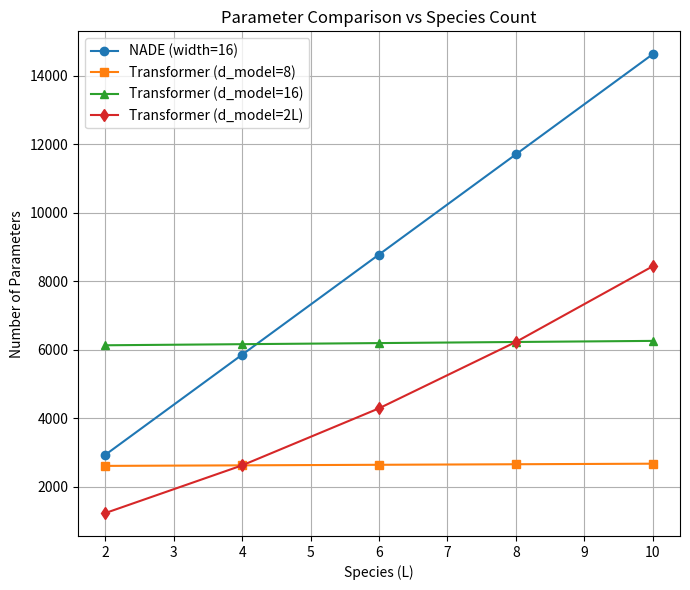
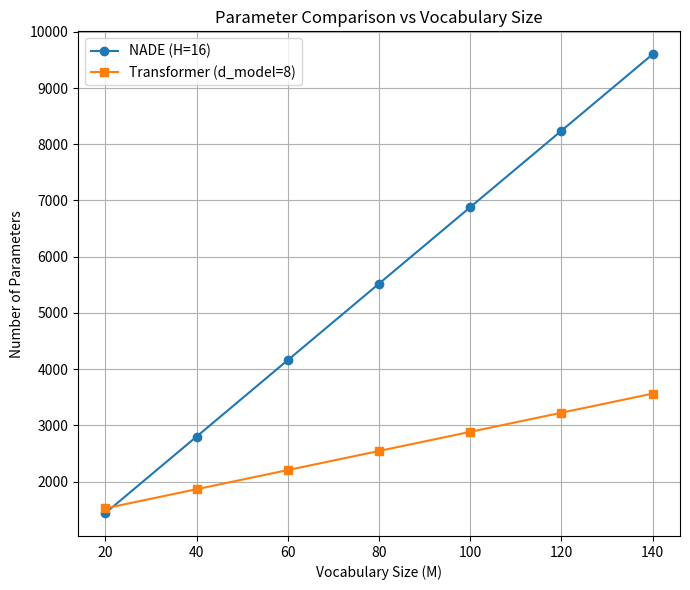

These figures' Python source, in order:
"""Parameter counting utilities for NADE and transformer architectures."""

from __future__ import annotations

from typing import Iterable

import matplotlib.pyplot as plt


def estimate_transformer_params(M: int, L: int, d_model: int, d_ff: int, n_layers: int) -> int:
    """Estimate the number of trainable parameters in the transformer baseline."""

    embedding_params = M * d_model + L * d_model
    output_layer_params = d_model * M + M
    block_params = 4 * d_model**2 + 2 * d_model * d_ff + d_ff + 6 * d_model
    transformer_params = n_layers * block_params
    return embedding_params + output_layer_params + transformer_params


def count_nade_params(L: int, M: int, hidden_width: int) -> int:
    """Return the parameter count for a NADE network."""

    return hidden_width * (L + 1 + M * L) + L * M


def plot_parameter_scaling(
    L_values: Iterable[int],
    M_values: Iterable[int],
    nade_width: int = 16,
    transformer_ff: int = 16,
    transformer_layers: int = 2,
) -> None:
    """Visualise how model sizes grow as we vary species and vocabulary sizes."""

    nade_params = [count_nade_params(L, 85, nade_width) for L in L_values]
    trans_params_8 = [estimate_transformer_params(85, L, 8, transformer_ff, transformer_layers) for L in L_values]
    trans_params_16 = [estimate_transformer_params(85, L, 16, transformer_ff, transformer_layers) for L in L_values]
    trans_params_dynamic = [
        estimate_transformer_params(85, L, 2 * L, transformer_ff, transformer_layers) for L in L_values
    ]

    plt.figure(figsize=(7, 6))
    plt.plot(L_values, nade_params, marker="o", label="NADE (width=16)")
    plt.plot(L_values, trans_params_8, marker="s", label="Transformer (d_model=8)")
    plt.plot(L_values, trans_params_16, marker="^", label="Transformer (d_model=16)")
    plt.plot(L_values, trans_params_dynamic, marker="d", label="Transformer (d_model=2L)")
    plt.xlabel("Species (L)")
    plt.ylabel("Number of Parameters")
    plt.title("Parameter Comparison vs Species Count")
    plt.legend()
    plt.grid(True)
    plt.tight_layout()
    plt.show()

    nade_params_M = [count_nade_params(4, M, nade_width) for M in M_values]
    trans_params_fixed_M = [estimate_transformer_params(M, 4, 8, transformer_ff, transformer_layers) for M in M_values]

    plt.figure(figsize=(7, 6))
    plt.plot(M_values, nade_params_M, marker="o", label="NADE (H=16)")
    plt.plot(M_values, trans_params_fixed_M, marker="s", label="Transformer (d_model=8)")
    plt.xlabel("Vocabulary Size (M)")
    plt.ylabel("Number of Parameters")
    plt.title("Parameter Comparison vs Vocabulary Size")
    plt.legend()
    plt.grid(True)
    plt.tight_layout()
    plt.show()


if __name__ == "__main__":
    example_params = dict(M=85, L=2, d_model=8, d_ff=16, n_layers=2)
    print(f"Transformer parameters: {estimate_transformer_params(**example_params)}")
    print(f"NADE parameters: {count_nade_params(L=2, M=85, hidden_width=16)}")

    plot_parameter_scaling(L_values=[2, 4, 6, 8, 10], M_values=[20, 40, 60, 80, 100, 120, 140])
